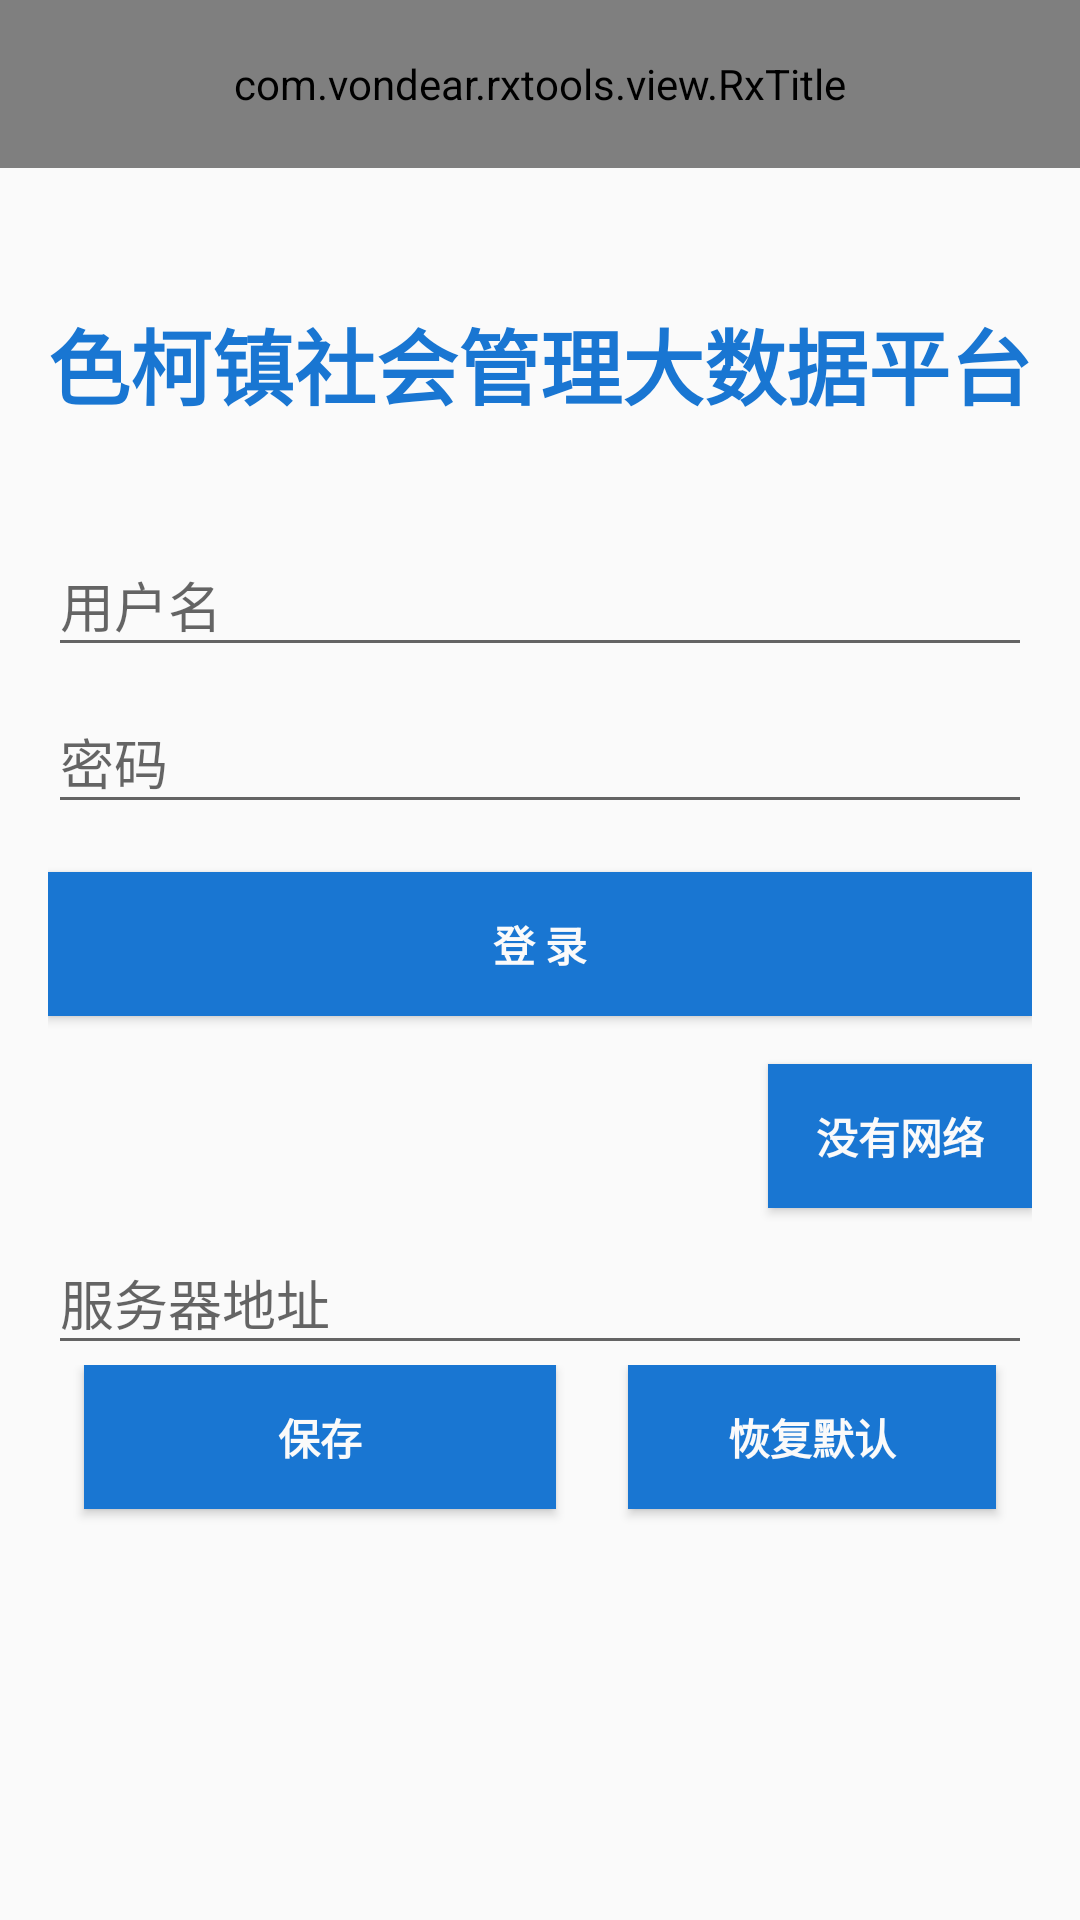

Here is an Android app screen rendered from its layout file. Give the layout XML and the strings, colors and styles it references.
<!-- AndroidManifest.xml: application theme AppTheme -->
<!-- res/layout/activity_login.xml -->
<?xml version="1.0" encoding="utf-8"?>
<LinearLayout
    xmlns:android="http://schemas.android.com/apk/res/android"
    xmlns:app="http://schemas.android.com/apk/res-auto"
    xmlns:tools="http://schemas.android.com/tools"
    android:layout_width="match_parent"
    android:layout_height="match_parent"
    android:gravity="center_horizontal"
    android:orientation="vertical">
    <com.vondear.rxtools.view.RxTitle
        android:id="@+id/rx_title"
        android:layout_width="match_parent"
        android:layout_height="?attr/actionBarSize"
        android:background="@color/theme_color"
        android:layoutMode="opticalBounds"
        app:leftIconVisibility="false"
        app:title="登录"
        app:titleColor="@color/white">
    </com.vondear.rxtools.view.RxTitle>

    <ScrollView
        android:layout_width="match_parent"
        android:layout_height="match_parent"
        android:paddingBottom="@dimen/activity_vertical_margin"
        android:paddingLeft="@dimen/activity_horizontal_margin"
        android:paddingRight="@dimen/activity_horizontal_margin"
        android:paddingTop="@dimen/activity_vertical_margin">

        <LinearLayout
            android:layout_width="match_parent"
            android:layout_height="wrap_content"
            android:orientation="vertical">

            <TextView
                android:layout_width="match_parent"
                android:layout_height="wrap_content"
                android:layout_marginVertical="20dp"
                android:gravity="center"
                android:maxLines="1"
                app:autoSizeTextType="uniform"
                android:text="@string/pis"
                android:textColor="@color/theme_color"
                android:textSize="40sp"
                android:textStyle="bold"/>

            <android.support.design.widget.TextInputLayout
                android:layout_width="match_parent"
                android:layout_height="wrap_content">

                <AutoCompleteTextView
                    android:id="@+id/user"
                    android:layout_width="match_parent"
                    android:layout_height="wrap_content"
                    android:hint="用户名"
                    android:maxLines="1"
                    android:singleLine="true"/>

            </android.support.design.widget.TextInputLayout>

            <android.support.design.widget.TextInputLayout
                android:layout_width="match_parent"
                android:layout_height="wrap_content">

                <EditText
                    android:id="@+id/password"
                    android:layout_width="match_parent"
                    android:layout_height="wrap_content"
                    android:hint="密码"
                    android:inputType="textPassword"
                    android:maxLines="1"
                    android:singleLine="true"/>

            </android.support.design.widget.TextInputLayout>

            <android.support.v7.widget.AppCompatButton
                android:id="@+id/button_login"
                style="?android:textAppearanceSmall"
                android:layout_width="match_parent"
                android:layout_height="wrap_content"
                android:layout_marginTop="16dp"
                android:background="@color/theme_color"
                android:text="登 录"
                android:textColor="@color/white"
                android:textStyle="bold"/>

            <android.support.v7.widget.AppCompatButton
                android:id="@+id/button_offline"
                style="?android:textAppearanceSmall"
                android:layout_width="wrap_content"
                android:layout_height="wrap_content"
                android:layout_gravity="right"
                android:layout_marginTop="16dp"
                android:background="@color/theme_color"
                android:text="没有网络"
                android:textColor="@color/white"
                android:textStyle="bold"/>

            <android.support.design.widget.TextInputLayout
                android:layout_width="match_parent"
                android:layout_height="wrap_content">

                <AutoCompleteTextView
                    android:id="@+id/address"
                    android:layout_width="match_parent"
                    android:layout_height="wrap_content"
                    android:hint="服务器地址"
                    android:maxLines="1"
                    android:singleLine="true"/>

            </android.support.design.widget.TextInputLayout>

            <LinearLayout
                android:layout_width="match_parent"
                android:layout_height="wrap_content">

                <android.support.v7.widget.AppCompatButton
                    android:id="@+id/button_save"
                    style="?android:textAppearanceSmall"
                    android:layout_width="wrap_content"
                    android:layout_height="wrap_content"
                    android:layout_gravity="right"
                    android:layout_marginTop="16dp"
                    android:layout_weight="2"
                    android:background="@color/theme_color"
                    android:text="保存"
                    android:layout_margin="@dimen/margin"
                    android:textColor="@color/white"
                    android:textStyle="bold"/>

                <android.support.v7.widget.AppCompatButton
                    android:id="@+id/button_set"
                    style="?android:textAppearanceSmall"
                    android:layout_width="wrap_content"
                    android:layout_height="wrap_content"
                    android:layout_gravity="right"
                    android:layout_marginTop="16dp"
                    android:layout_weight="1"
                    android:background="@color/theme_color"
                    android:layout_margin="@dimen/margin"
                    android:text="恢复默认"
                    android:textColor="@color/white"
                    android:textStyle="bold"/>

            </LinearLayout>
        </LinearLayout>
    </ScrollView>
</LinearLayout>
<!-- resources referenced by this layout -->
<resources>
  <color name="theme_color">#1976D2</color>
  <color name="white">#FAFAFA</color>
  <dimen name="activity_horizontal_margin">16dp</dimen>
  <dimen name="activity_vertical_margin">16dp</dimen>
  <dimen name="margin">12dp</dimen>
  <string name="pis">色柯镇社会管理大数据平台</string>
  <style name="AppTheme" parent="Theme.AppCompat.Light.NoActionBar">
          
          <item name="colorPrimary">@color/colorPrimary</item>
          <item name="colorPrimaryDark">@color/colorPrimaryDark</item>
          <item name="colorAccent">@color/colorAccent</item>
      </style>
  <color name="colorPrimary">@color/md_blue_700</color>
  <color name="colorPrimaryDark">@color/md_blue_800</color>
  <color name="colorAccent">@color/theme_color</color>
  <color name="md_blue_700">#1976D2</color>
  <color name="md_blue_800">#1565C0</color>
</resources>
